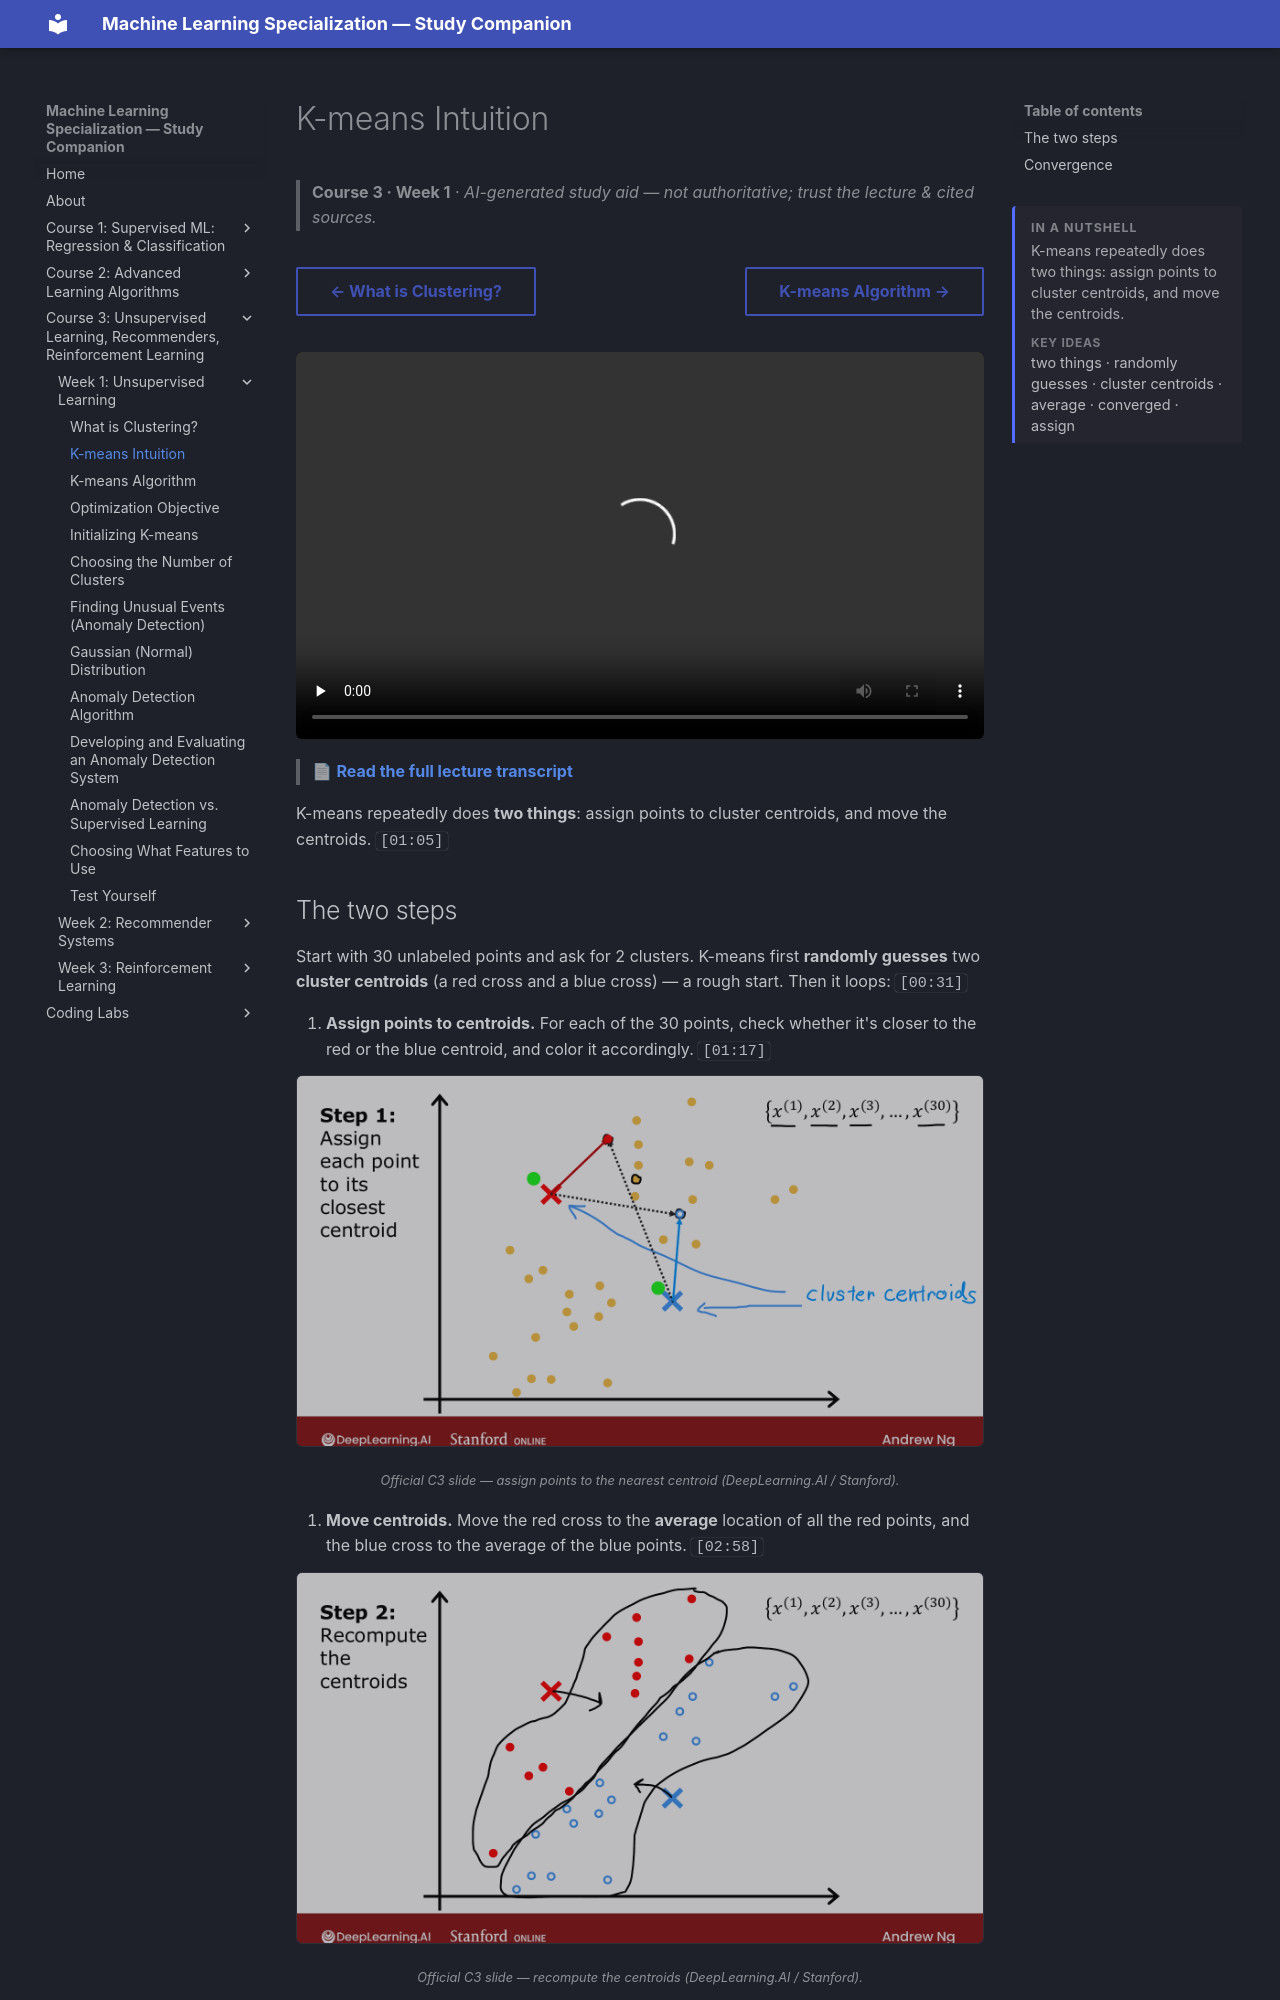

repository: pcpuwu/ml-spec-wiki · page: course-3/week-1/k-means-intuition/index.html · generator: mkdocs

---
summary: '<p>K-means repeatedly does two things: assign points to cluster centroids, and move the centroids.</p><span class="toc-summary__sub">Key ideas</span><p class="toc-summary__chips">two things · randomly guesses · cluster centroids · average · converged · assign</p>'
---
# K-means Intuition

> **Course 3 · Week 1** · _AI-generated study aid — not authoritative; trust the lecture & cited sources._

<div class="ep-nav" markdown>

[← What is Clustering?](../../course-3/week-1/what-is-clustering.md){ .md-button }

[K-means Algorithm →](../../course-3/week-1/k-means-algorithm.md){ .md-button }

</div>

<div class="video-wrap"><video controls preload="none" playsinline src="https://dyckms5inbsqq.cloudfront.net/dlai/unsupervised-learning-recommenders-reinforcement-learning/W1/L3-MLS-C3W1L1S03-K-means-intuition-/lc-unsupervised-learning-recommenders-reinforcement-learning-W1-L3-MLS-C3W1L1S03-K-means-intuition--master_360p.mp4?v=1752487434">Your browser can't play this video — <a href="https://dyckms5inbsqq.cloudfront.net/dlai/unsupervised-learning-recommenders-reinforcement-learning/W1/L3-MLS-C3W1L1S03-K-means-intuition-/lc-unsupervised-learning-recommenders-reinforcement-learning-W1-L3-MLS-C3W1L1S03-K-means-intuition--master_360p.mp4?v=1752487434">download the lecture</a>.</video></div>

> 📄 **[Read the full lecture transcript](k-means-intuition-transcript.md)**

K-means repeatedly does **two things**: assign points to cluster centroids, and move the
centroids. `[01:05]`

## The two steps

Start with 30 unlabeled points and ask for 2 clusters. K-means first **randomly guesses** two
**cluster centroids** (a red cross and a blue cross) — a rough start. Then it loops: `[00:31]`

1. **Assign points to centroids.** For each of the 30 points, check whether it's closer to
   the red or the blue centroid, and color it accordingly. `[01:17]`

![Step 1: color each point by whichever cluster centroid it is closest to](assign-step.png){ .slide }
_Official C3 slide — assign points to the nearest centroid (DeepLearning.AI / Stanford)._
{ .slide-cap }

2. **Move centroids.** Move the red cross to the **average** location of all the red points,
   and the blue cross to the average of the blue points. `[02:58]`

![Step 2: move each centroid to the mean location of the points assigned to it](recompute-step.png){ .slide }
_Official C3 slide — recompute the centroids (DeepLearning.AI / Stanford)._
{ .slide-cap }
